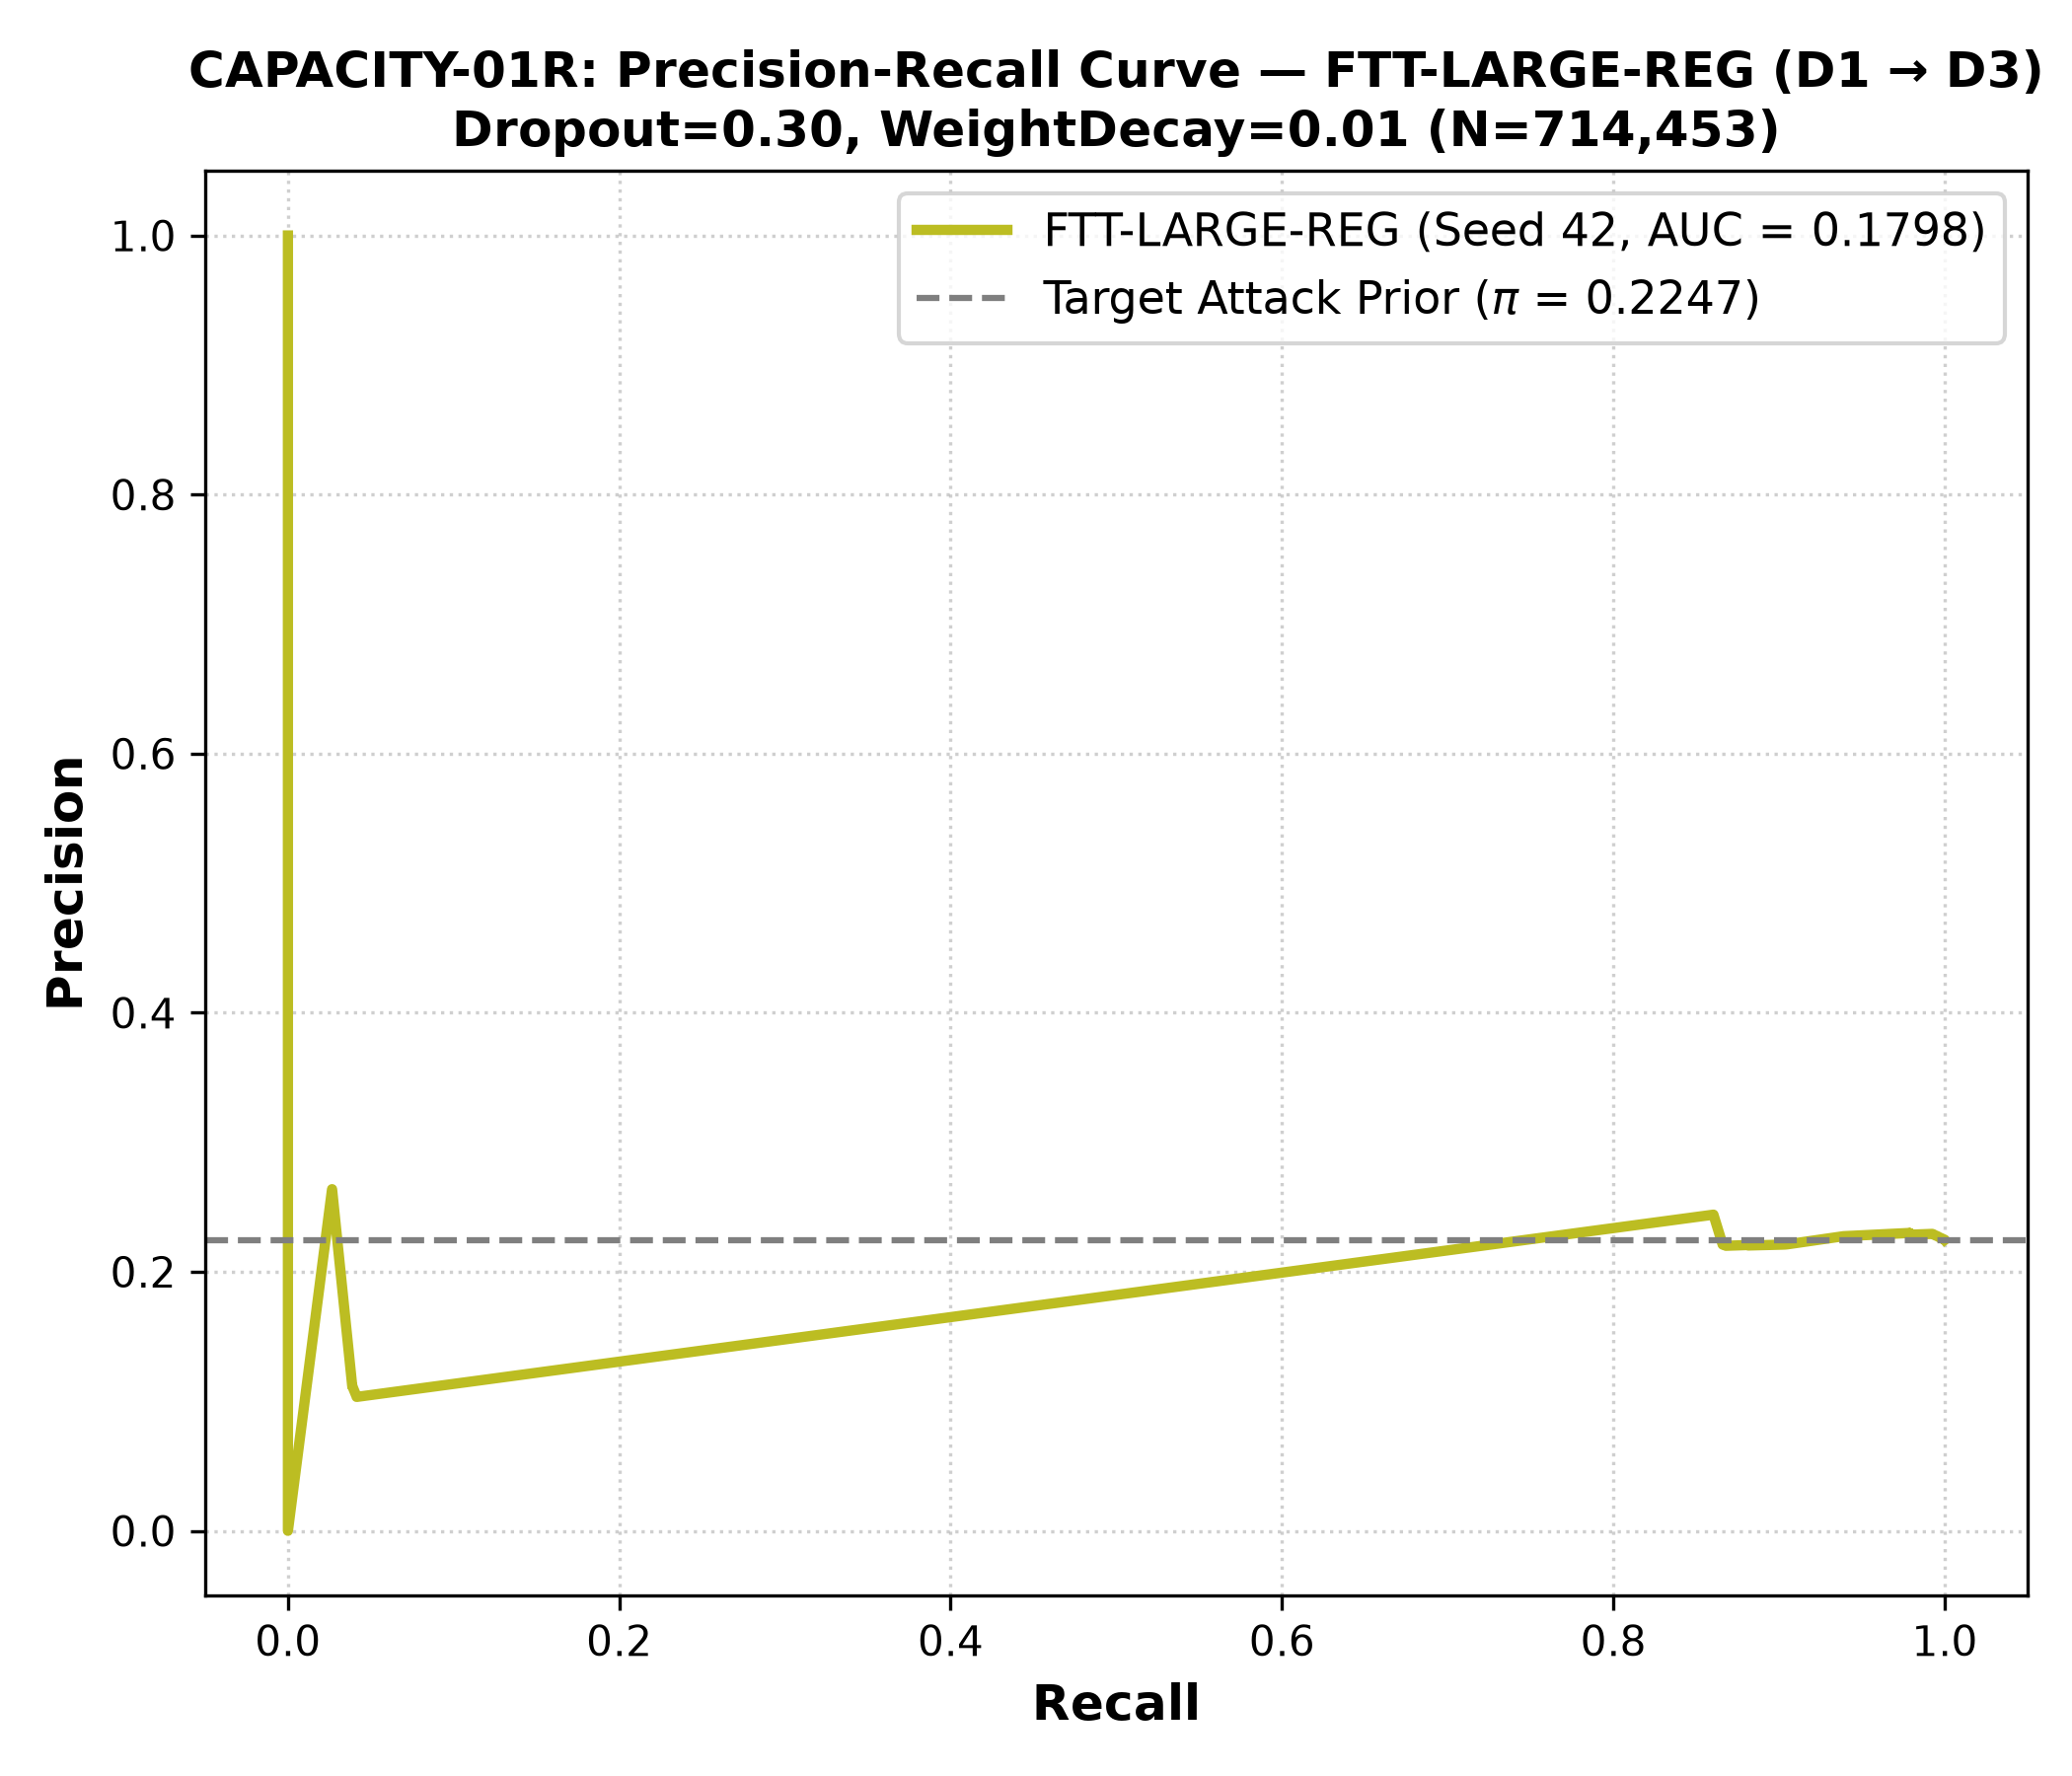

Data behind this chart, as committed beside it:
precision, recall, threshold
0.2247, 1.0, 0.4342
0.2247, 1.0, 0.4343
0.2247, 1.0, 0.4343
0.2247, 1, 0.4343
0.2247, 1, 0.4344
0.2247, 1, 0.4347
0.2247, 1, 0.4348
0.2247, 1, 0.4352
0.2247, 1, 0.4353
0.2247, 1, 0.4368
0.2247, 1, 0.4368
0.2248, 0.9997, 0.4371
0.2248, 0.9997, 0.4377
0.2249, 0.9997, 0.4383
0.2259, 0.998, 0.4387
0.2259, 0.998, 0.439
0.2264, 0.997, 0.4394
0.227, 0.9962, 0.4395
0.227, 0.9962, 0.4397
0.227, 0.9962, 0.4434
0.2275, 0.9954, 0.4434
0.2275, 0.9954, 0.4434
0.2275, 0.9954, 0.4434
0.228, 0.9944, 0.4435
0.228, 0.9944, 0.4435
0.228, 0.9944, 0.4438
0.2291, 0.9928, 0.4444
0.2291, 0.9928, 0.4445
0.2291, 0.9927, 0.4449
0.2292, 0.9924, 0.4537
0.2292, 0.9923, 0.9114
0.2292, 0.9923, 0.9388
0.2292, 0.9923, 0.9419
0.2292, 0.9923, 0.9519
0.2292, 0.9923, 0.9519
0.2292, 0.9923, 0.9519
0.2292, 0.9923, 0.9519
0.2292, 0.9923, 0.9519
0.2292, 0.9923, 0.9519
0.2292, 0.9923, 0.9525
0.2292, 0.9923, 0.9554
0.2292, 0.9923, 0.9572
0.2292, 0.9923, 0.9572
0.2292, 0.9923, 0.9572
0.2292, 0.9923, 0.9573
0.2292, 0.9923, 0.9609
0.2291, 0.9898, 0.9633
0.2291, 0.9882, 0.9738
0.2289, 0.9847, 0.975
0.2289, 0.9847, 0.9762
0.2288, 0.9836, 0.9766
0.2287, 0.9821, 0.9791
0.2288, 0.9796, 0.9852
0.2288, 0.9796, 0.9872
0.2292, 0.9796, 0.9876
0.2292, 0.9796, 0.9877
0.2292, 0.9795, 0.9877
0.2292, 0.9795, 0.9877
0.2292, 0.9795, 0.9877
0.2292, 0.9795, 0.9877
... 1,010 more rows
